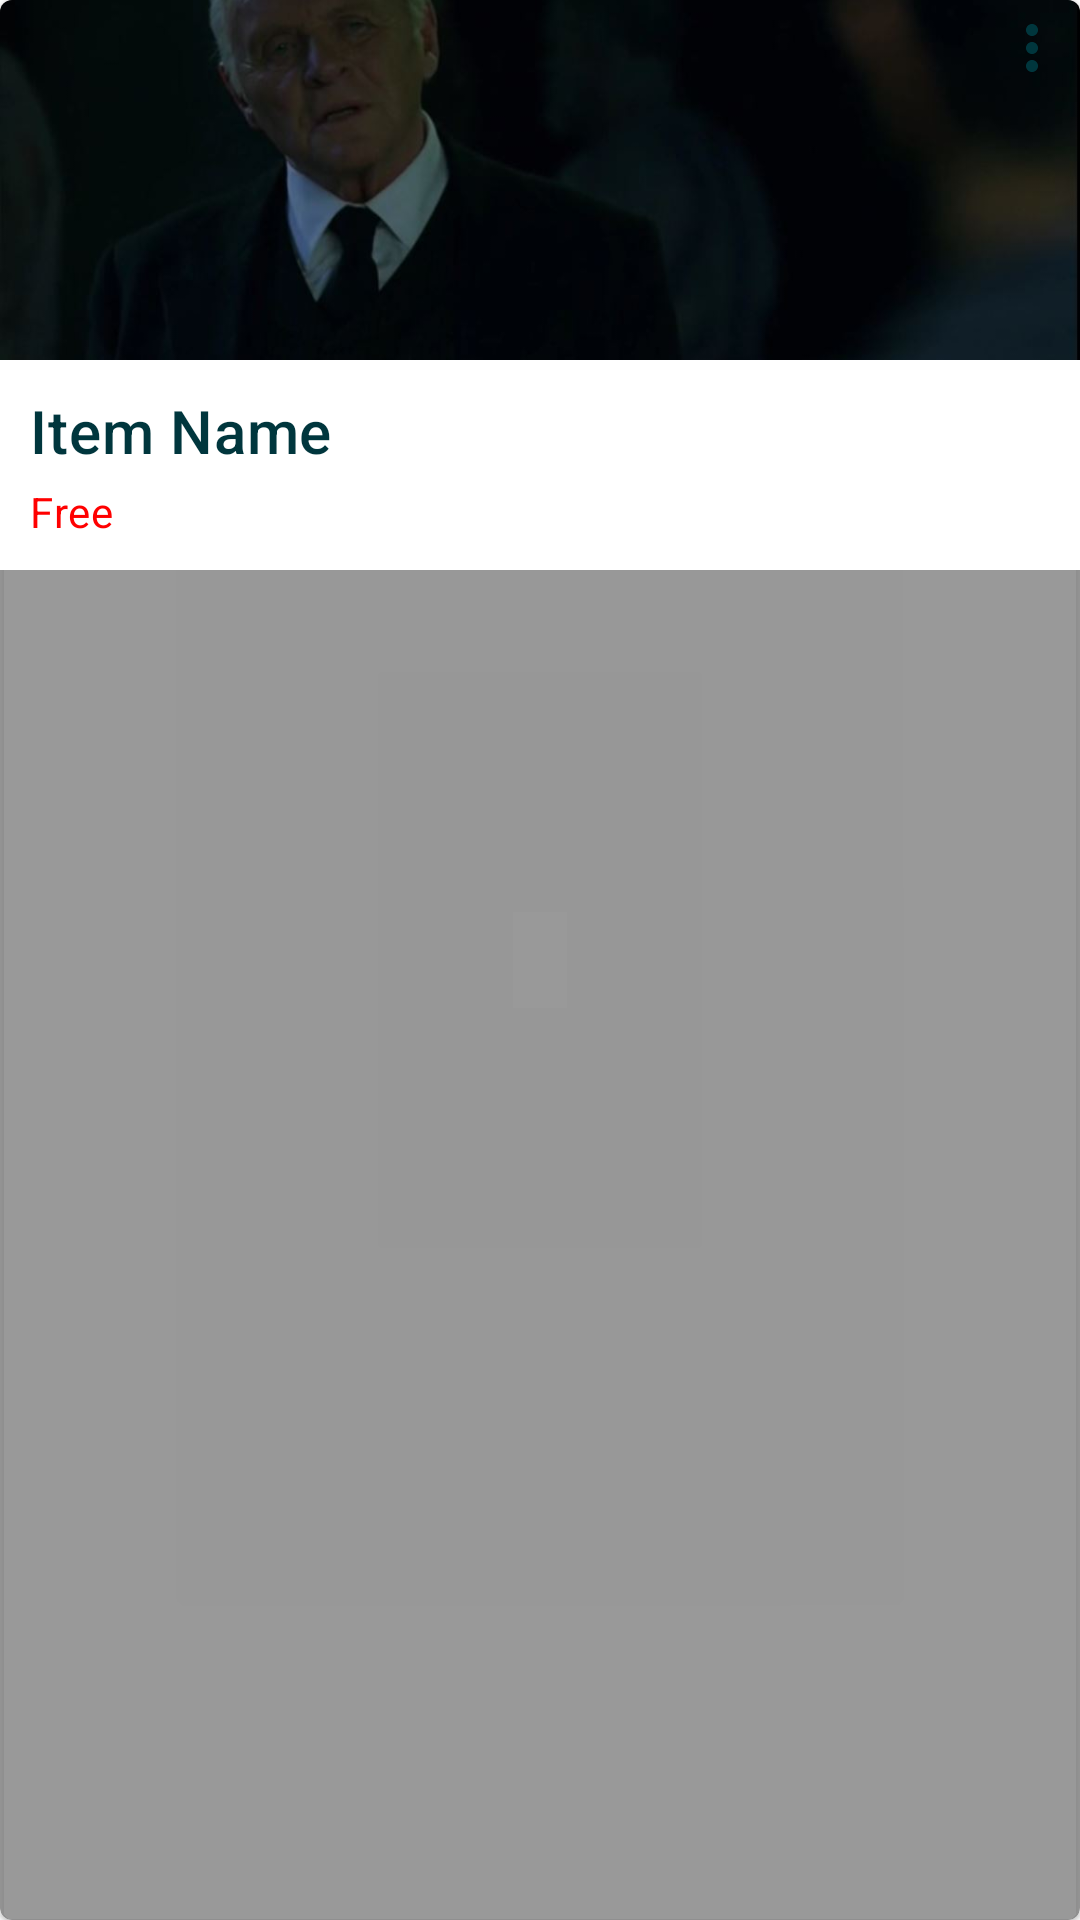

This screen was rendered from an Android layout file. Write that file and the resources it references.
<!-- AndroidManifest.xml: application theme AppTheme -->
<!-- res/layout/item.xml -->
<?xml version="1.0" encoding="utf-8"?>
<com.google.android.material.card.MaterialCardView
    xmlns:android="http://schemas.android.com/apk/res/android"
    xmlns:app="http://schemas.android.com/apk/res-auto"
    xmlns:tools="http://schemas.android.com/tools"
    android:layout_width="160dp"
    android:layout_height="wrap_content"
    android:id="@+id/item"
    android:layout_margin="8dp"
    android:clickable="true"
    android:foreground="?android:attr/selectableItemBackground"
    app:cardBackgroundColor="@color/gray"
    app:cardCornerRadius="4dp"
    android:layout_gravity="center"
    app:cardPreventCornerOverlap="true"
    app:rippleColor="@color/highlight"
    >


    <LinearLayout
        android:id="@+id/item_linear_layout"
        android:layout_width="match_parent"
        android:layout_height="wrap_content"
        android:orientation="vertical"
        >
        <ImageView
            android:id="@+id/item_image"
            android:layout_width="match_parent"
            android:layout_height="120dp"
            android:contentDescription="@string/image_of_item"
            android:scaleType="centerCrop"
            android:src="@drawable/anthony"
            />

        <LinearLayout
            android:layout_width="match_parent"
            android:layout_height="wrap_content"
            android:layout_gravity="bottom"
            android:background="@color/colorPrimary"
            android:orientation="vertical"
            android:padding="8dp"
            >

            <TextView
                android:id="@+id/item_title"
                android:layout_width="match_parent"
                android:layout_height="wrap_content"
                android:transitionName="itemTitle"
                android:padding="2dp"
                android:maxLength="20"
                android:maxLines="1"
                android:text="@string/item_name"
                android:textAppearance="?attr/textAppearanceHeadline6"
                tools:targetApi="lollipop" />

            <TextView
                android:id="@+id/item_price"
                android:layout_width="match_parent"
                android:layout_height="wrap_content"
                android:padding="2dp"
                android:text="Free"
                android:textAppearance="?attr/textAppearanceBody2"
                android:textColor="@color/colorAccent" />

        </LinearLayout>


    </LinearLayout>

    <ImageView
        android:id="@+id/more_menu"
        android:layout_width="wrap_content"
        android:layout_height="wrap_content"
        android:layout_gravity="end|top"
        android:layout_margin="4dp"
        android:clickable="true"
        android:focusable="true"
        android:background="?android:attr/selectableItemBackground"
        android:src="@drawable/ic_more"
        />

</com.google.android.material.card.MaterialCardView>
<!-- resources referenced by this layout -->
<resources>
  <color name="colorAccent">#ff0000</color>
  <color name="colorPrimary">#ffffff</color>
  <color name="gray">#CC808080</color>
  <color name="highlight">#4DFF0000</color>
  <!-- drawable anthony: jpg bitmap (drawable, 37978 bytes) -->
  <!-- drawable ic_more (drawable) -->
  <vector android:height="24dp" android:tint="#00363D"
      android:viewportHeight="24.0" android:viewportWidth="24.0"
      android:width="24dp" xmlns:android="http://schemas.android.com/apk/res/android">
      <path android:fillColor="#FF000000" android:pathData="M12,8c1.1,0 2,-0.9 2,-2s-0.9,-2 -2,-2 -2,0.9 -2,2 0.9,2 2,2zM12,10c-1.1,0 -2,0.9 -2,2s0.9,2 2,2 2,-0.9 2,-2 -0.9,-2 -2,-2zM12,16c-1.1,0 -2,0.9 -2,2s0.9,2 2,2 2,-0.9 2,-2 -0.9,-2 -2,-2z"/>
  </vector>
  <string name="image_of_item">Image of item</string>
  <string name="item_name">Item Name</string>
  <style name="AppTheme" parent="Theme.MaterialComponents.Light.NoActionBar">
          <item name="colorPrimary">@color/colorPrimary</item>
          <item name="colorPrimaryDark">@color/colorPrimaryDark</item>
          <item name="colorAccent">@color/colorAccent</item>
          <item name="android:textColorPrimary">@color/textColorPrimary</item>
          <item name="colorControlHighlight">@color/highlight</item>
      </style>
  <color name="colorPrimaryDark">#ffffff</color>
  <color name="textColorPrimary">#00363d</color>
</resources>
